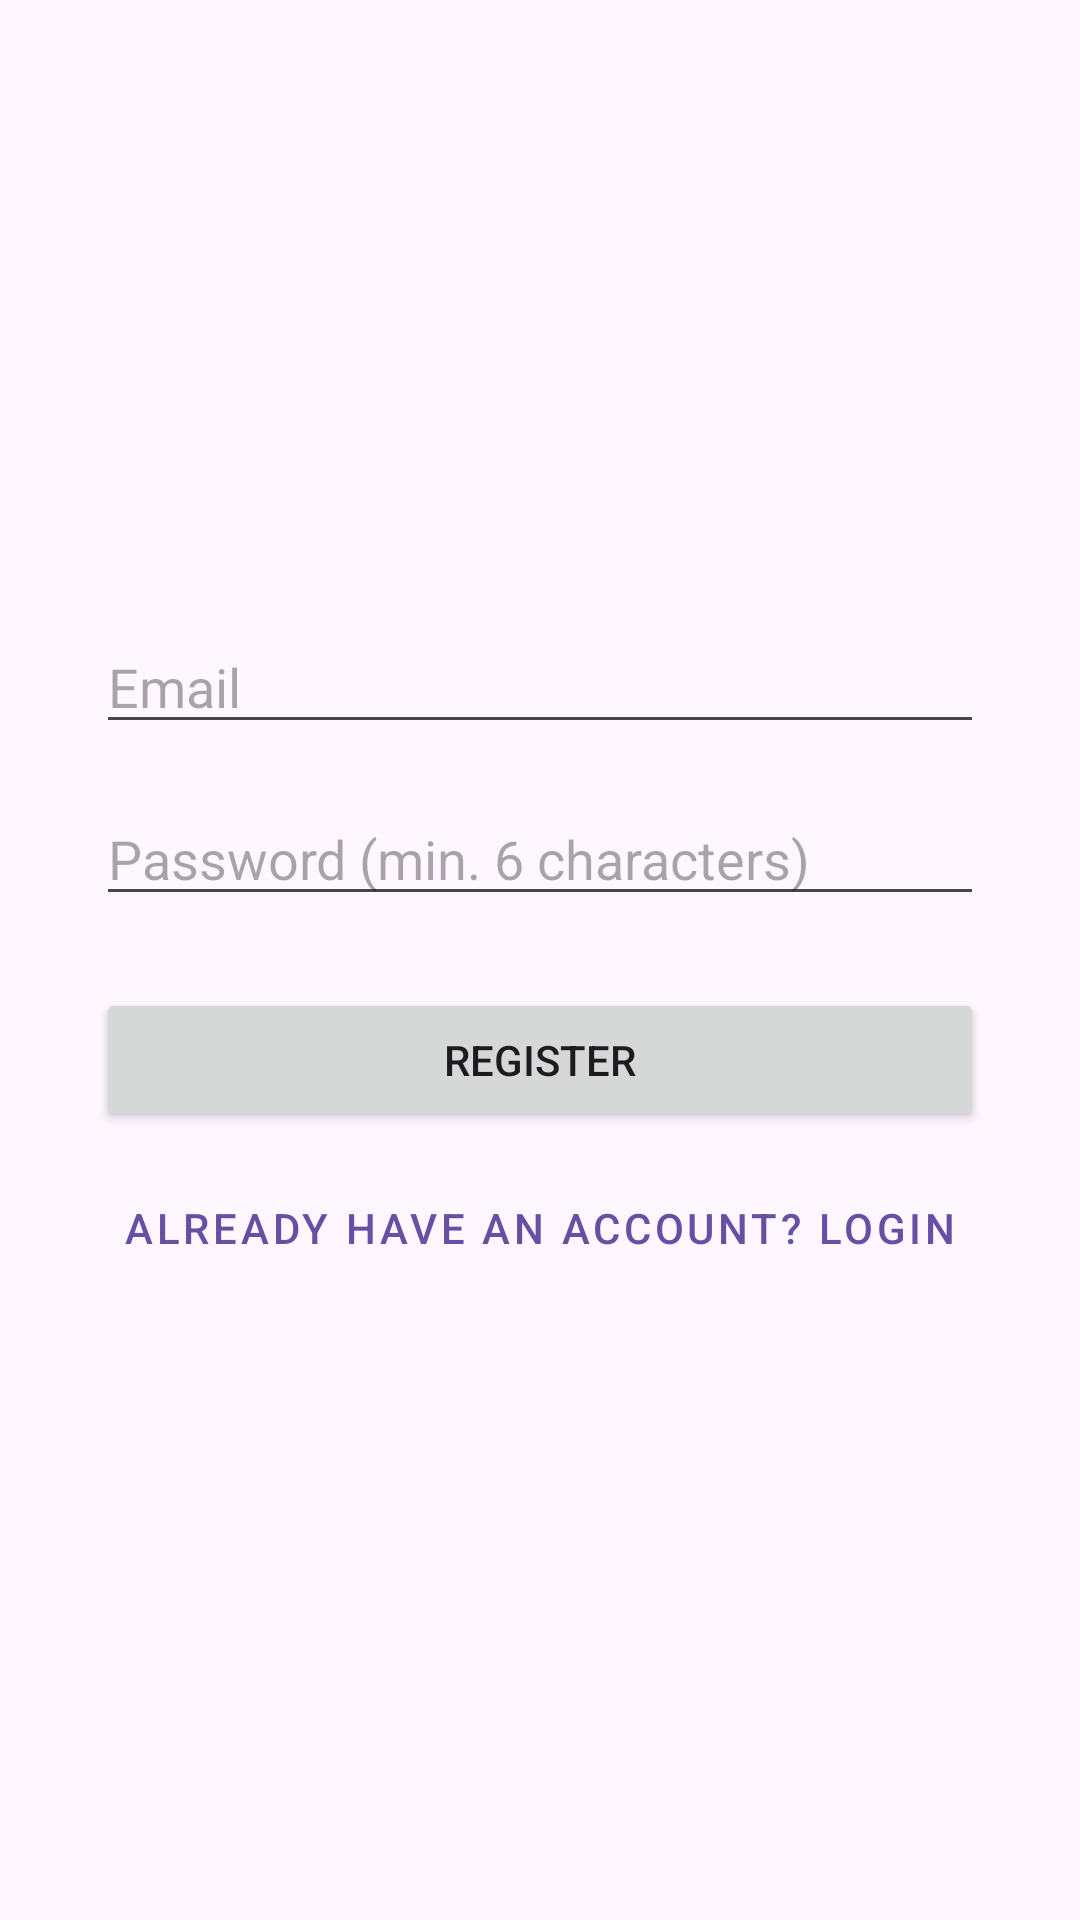

Android layout source for this screen:
<!-- AndroidManifest.xml: application theme Theme.MovieBrew -->
<!-- res/layout/fragment_register.xml -->
<?xml version="1.0" encoding="utf-8"?>
<androidx.constraintlayout.widget.ConstraintLayout xmlns:android="http://schemas.android.com/apk/res/android"
    xmlns:app="http://schemas.android.com/apk/res-auto"
    xmlns:tools="http://schemas.android.com/tools"
    android:layout_width="match_parent"
    android:layout_height="match_parent"
    tools:context=".ui.auth.RegisterFragment">

    <EditText
        android:id="@+id/editText_email"
        android:layout_width="0dp"
        android:layout_height="wrap_content"
        android:layout_marginStart="32dp"
        android:layout_marginEnd="32dp"
        android:hint="@string/hint_email"
        android:inputType="textEmailAddress"
        app:layout_constraintBottom_toTopOf="@+id/editText_password"
        app:layout_constraintEnd_toEndOf="parent"
        app:layout_constraintStart_toStartOf="parent"
        app:layout_constraintTop_toTopOf="parent"
        app:layout_constraintVertical_chainStyle="packed" />

    <EditText
        android:id="@+id/editText_password"
        android:layout_width="0dp"
        android:layout_height="wrap_content"
        android:layout_marginTop="16dp"
        android:hint="@string/hint_password"
        android:inputType="textPassword"
        app:layout_constraintBottom_toTopOf="@+id/button_register"
        app:layout_constraintEnd_toEndOf="@+id/editText_email"
        app:layout_constraintStart_toStartOf="@+id/editText_email"
        app:layout_constraintTop_toBottomOf="@+id/editText_email" />

    <Button
        android:id="@+id/button_register"
        android:layout_width="0dp"
        android:layout_height="wrap_content"
        android:layout_marginTop="24dp"
        android:text="@string/button_register_text"
        app:layout_constraintBottom_toTopOf="@+id/button_go_to_login"
        app:layout_constraintEnd_toEndOf="@+id/editText_password"
        app:layout_constraintStart_toStartOf="@+id/editText_password"
        app:layout_constraintTop_toBottomOf="@+id/editText_password" />

    <Button
        android:id="@+id/button_go_to_login"
        style="@style/Widget.MaterialComponents.Button.TextButton"
        android:layout_width="wrap_content"
        android:layout_height="wrap_content"
        android:layout_marginTop="8dp"
        android:text="@string/button_go_to_login_text"
        app:layout_constraintBottom_toBottomOf="parent"
        app:layout_constraintEnd_toEndOf="@+id/button_register"
        app:layout_constraintStart_toStartOf="@+id/button_register"
        app:layout_constraintTop_toBottomOf="@+id/button_register" />

</androidx.constraintlayout.widget.ConstraintLayout>
<!-- resources referenced by this layout -->
<resources>
  <string name="button_go_to_login_text">Already have an account? Login</string>
  <string name="button_register_text">Register</string>
  <string name="hint_email">Email</string>
  <string name="hint_password">Password (min. 6 characters)</string>
  <style name="Theme.MovieBrew" parent="Base.Theme.MovieBrew" />
  <style name="Base.Theme.MovieBrew" parent="Theme.Material3.DayNight.NoActionBar">
      </style>
</resources>
